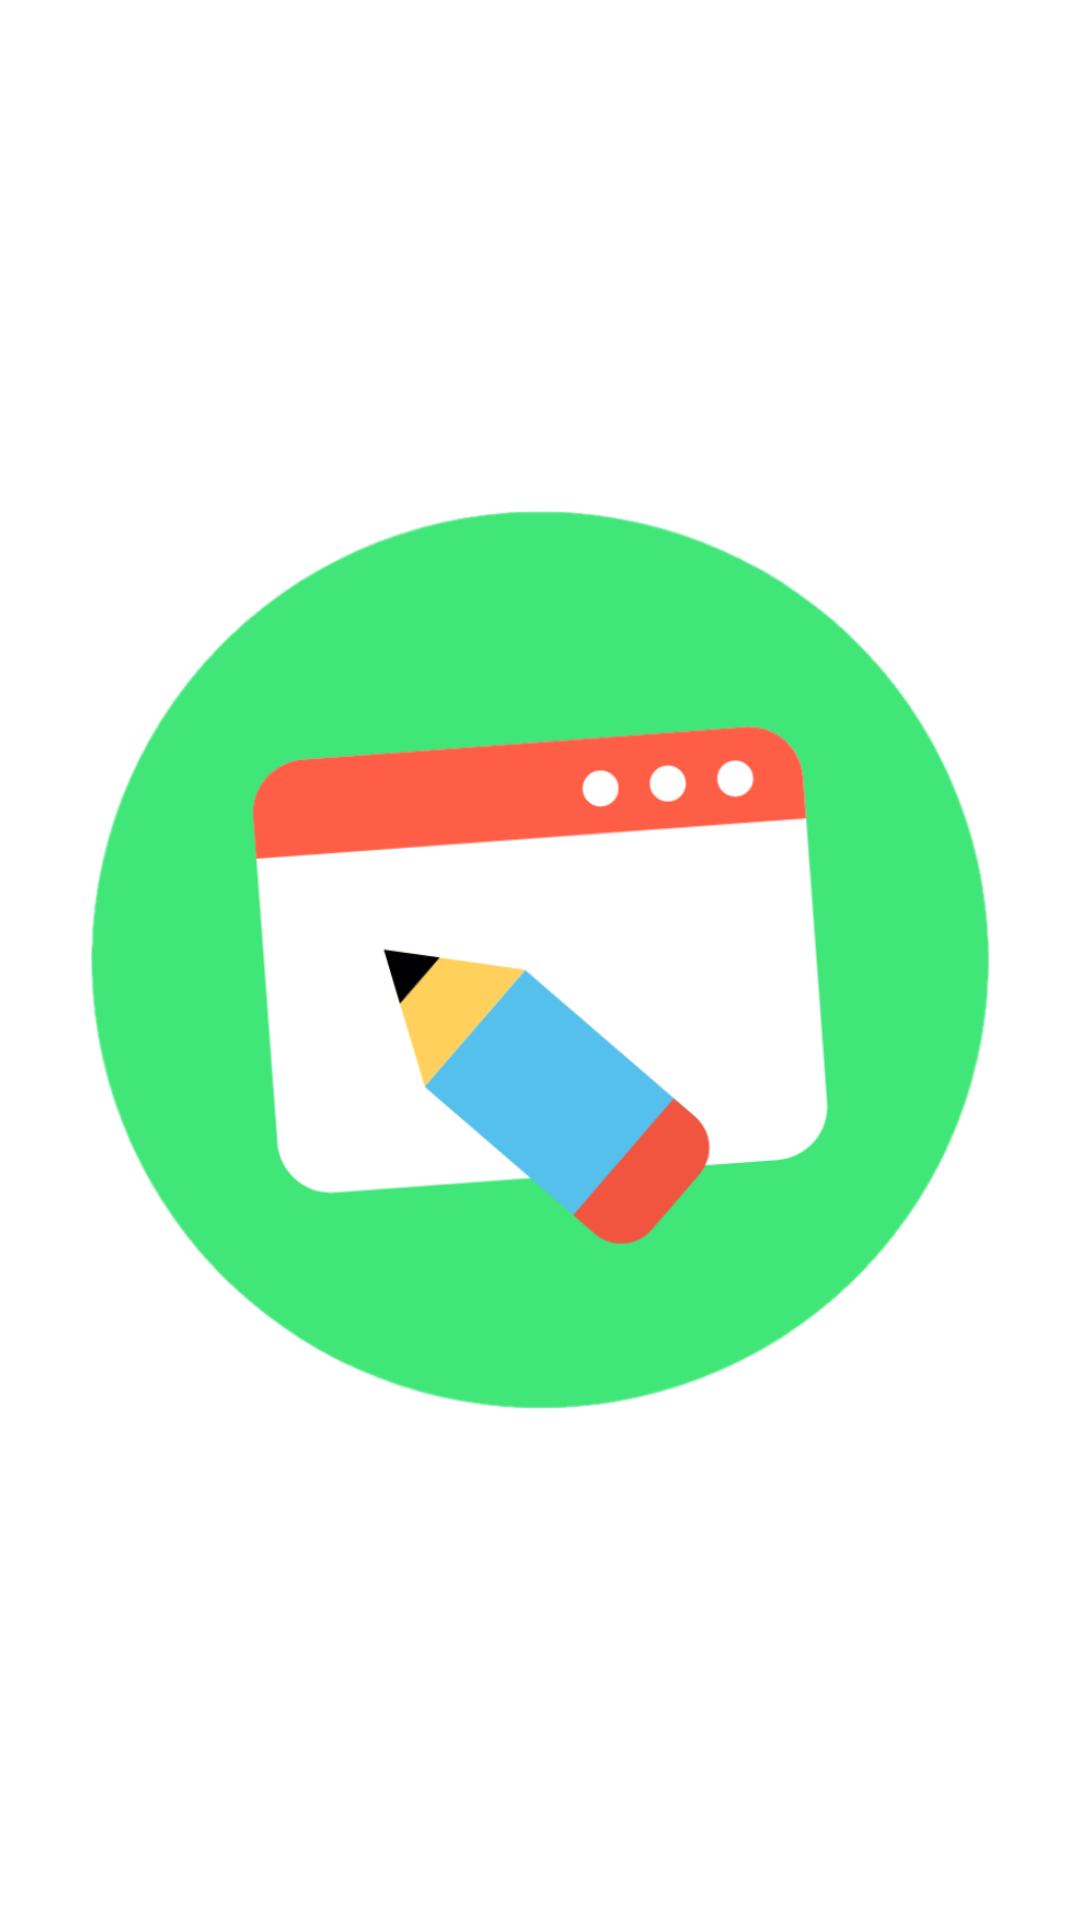

Layout XML and referenced resources for this Android screen:
<!-- AndroidManifest.xml: application theme AppTheme -->
<!-- res/layout/activity_intro.xml -->
<?xml version="1.0" encoding="utf-8"?>
<androidx.constraintlayout.widget.ConstraintLayout xmlns:android="http://schemas.android.com/apk/res/android"
    xmlns:app="http://schemas.android.com/apk/res-auto"
    xmlns:tools="http://schemas.android.com/tools"
    android:layout_width="match_parent"
    android:layout_height="match_parent"
    android:background="@color/white"
    tools:context=".IntroActivity">

    <ImageView
        android:id="@+id/image_logo"
        android:src="@drawable/icon_memo"
        android:layout_width="300dp"
        android:layout_height="300dp"
        app:layout_constraintBottom_toBottomOf="parent"
        app:layout_constraintEnd_toEndOf="parent"
        app:layout_constraintStart_toStartOf="parent"
        app:layout_constraintTop_toTopOf="parent"
        tools:srcCompat="@tools:sample/avatars" />
</androidx.constraintlayout.widget.ConstraintLayout>
<!-- resources referenced by this layout -->
<resources>
  <color name="white">#ffffff</color>
  <!-- drawable icon_memo: png bitmap (drawable-xxxhdpi, 81192 bytes) -->
  <style name="AppTheme" parent="Theme.AppCompat.Light.DarkActionBar">
          
          <item name="colorPrimary">@color/colorPrimary</item>
          <item name="colorPrimaryDark">@color/colorPrimaryDark</item>
          <item name="colorAccent">@color/colorAccent</item>
      </style>
  <color name="colorPrimary">#008577</color>
  <color name="colorPrimaryDark">#00574B</color>
  <color name="colorAccent">#D81B60</color>
</resources>
